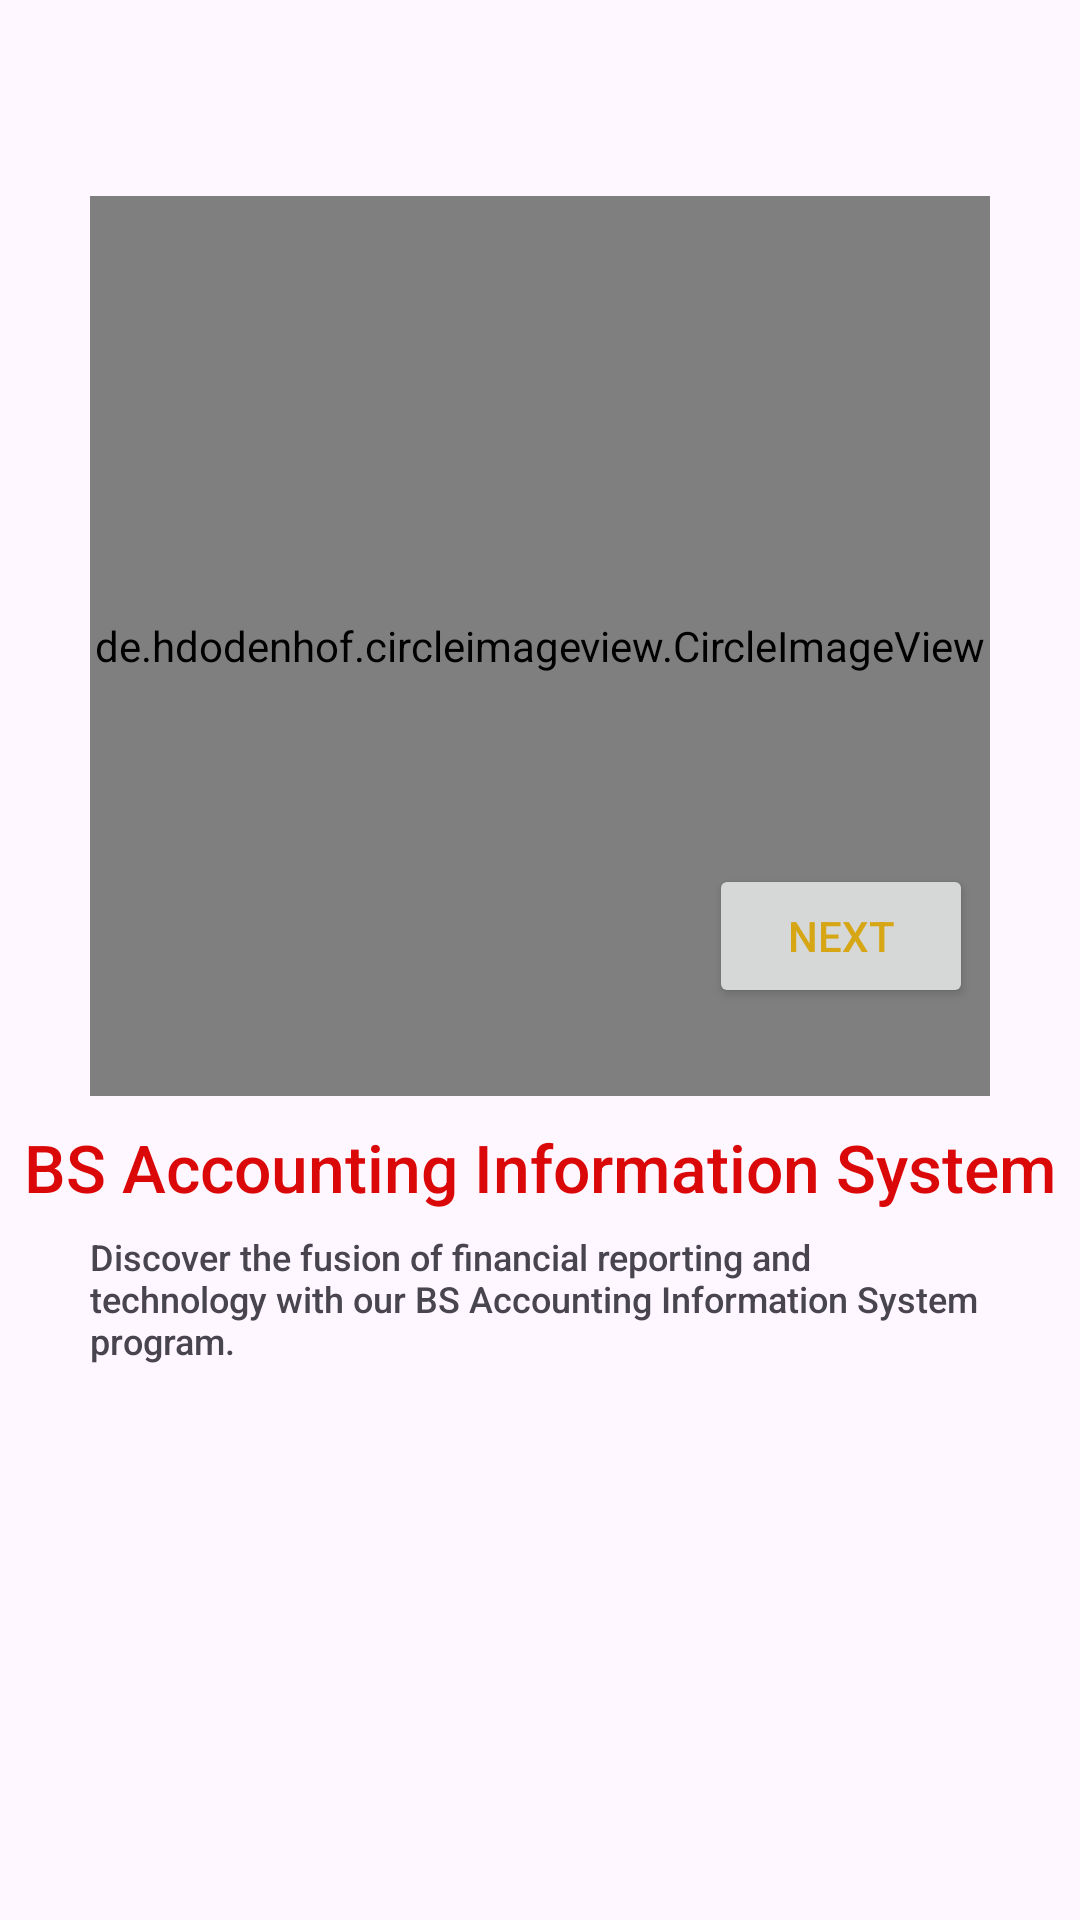

This screen was rendered from an Android layout file. Write that file and the resources it references.
<!-- AndroidManifest.xml: application theme Theme.News -->
<!-- res/layout/fragment_screen_one.xml -->
<?xml version="1.0" encoding="utf-8"?>
<androidx.constraintlayout.widget.ConstraintLayout xmlns:android="http://schemas.android.com/apk/res/android"
    xmlns:tools="http://schemas.android.com/tools"
    xmlns:app="http://schemas.android.com/apk/res-auto"
    android:layout_width="match_parent"
    android:layout_height="match_parent"
    style="@style/CardBackground"
    tools:context=".ui.auth.screens.ScreenOneFragment">

    <de.hdodenhof.circleimageview.CircleImageView
        android:id="@+id/profile_image"
        android:layout_width="300dp"
        android:layout_height="300dp"
        android:src="@drawable/onboarding_3"
        app:layout_constraintBottom_toBottomOf="parent"
        app:layout_constraintEnd_toEndOf="parent"
        app:layout_constraintHorizontal_bias="0.498"
        app:layout_constraintStart_toStartOf="parent"
        app:layout_constraintTop_toTopOf="parent"
        app:layout_constraintVertical_bias="0.192" />

    <TextView
        android:id="@+id/textView2"
        style="@style/TextColor"
        android:layout_width="wrap_content"
        android:layout_height="wrap_content"
        android:fontFamily="sans-serif-medium"
        android:text="BS Accounting Information System"
        android:textSize="22sp"
        app:layout_constraintBottom_toBottomOf="parent"
        app:layout_constraintEnd_toEndOf="parent"
        app:layout_constraintStart_toStartOf="parent"
        app:layout_constraintTop_toBottomOf="@id/profile_image"
        app:layout_constraintVertical_bias="0.037" />

    <TextView
        android:id="@+id/textView"
        android:layout_width="match_parent"
        android:layout_height="wrap_content"
        android:layout_marginStart="30sp"
        android:layout_marginEnd="30sp"
        android:fontFamily="sans-serif-medium"
        android:text="Discover the fusion of financial reporting and technology with our BS Accounting Information System program."
        android:textSize="12sp"
        app:layout_constraintBottom_toBottomOf="parent"
        app:layout_constraintEnd_toEndOf="parent"
        app:layout_constraintHorizontal_bias="0.0"
        app:layout_constraintStart_toStartOf="parent"
        app:layout_constraintTop_toBottomOf="@+id/textView2"
        app:layout_constraintVertical_bias="0.037" />

    <Button
        android:id="@+id/next_button"
        android:layout_width="wrap_content"
        android:layout_height="wrap_content"
        android:layout_marginBottom="16dp"
        android:fontFamily="sans-serif-medium"
        android:text="Next"
        android:textColor="@color/gold"
        app:layout_constraintBottom_toBottomOf="parent"
        app:layout_constraintEnd_toEndOf="parent"
        app:layout_constraintHorizontal_bias="0.869"
        app:layout_constraintStart_toStartOf="parent"
        app:layout_constraintTop_toTopOf="parent" />


</androidx.constraintlayout.widget.ConstraintLayout>
<!-- resources referenced by this layout -->
<resources>
  <color name="gold">#D6A614</color>
  <!-- drawable onboarding_3: jpg bitmap (drawable, 150455 bytes) -->
  <style name="CardBackground" parent="CardView">
          <item name="cardBackgroundColor">@color/light_green</item>
      </style>
  <style name="TextColor">
          <item name="android:textColor">@color/red</item>
      </style>
  <style name="Theme.News" parent="Base.Theme.News" />
  <color name="light_green">#5BC860</color>
  <color name="red">#DA0808</color>
  <style name="Base.Theme.News" parent="Theme.Material3.Light.NoActionBar">
          
          <item name="colorPrimary">@color/green</item>
          <item name="colorPrimaryVariant">@color/gold</item>
          <item name="android:statusBarColor">@color/green</item>
      </style>
  <color name="green">#043611</color>
</resources>
